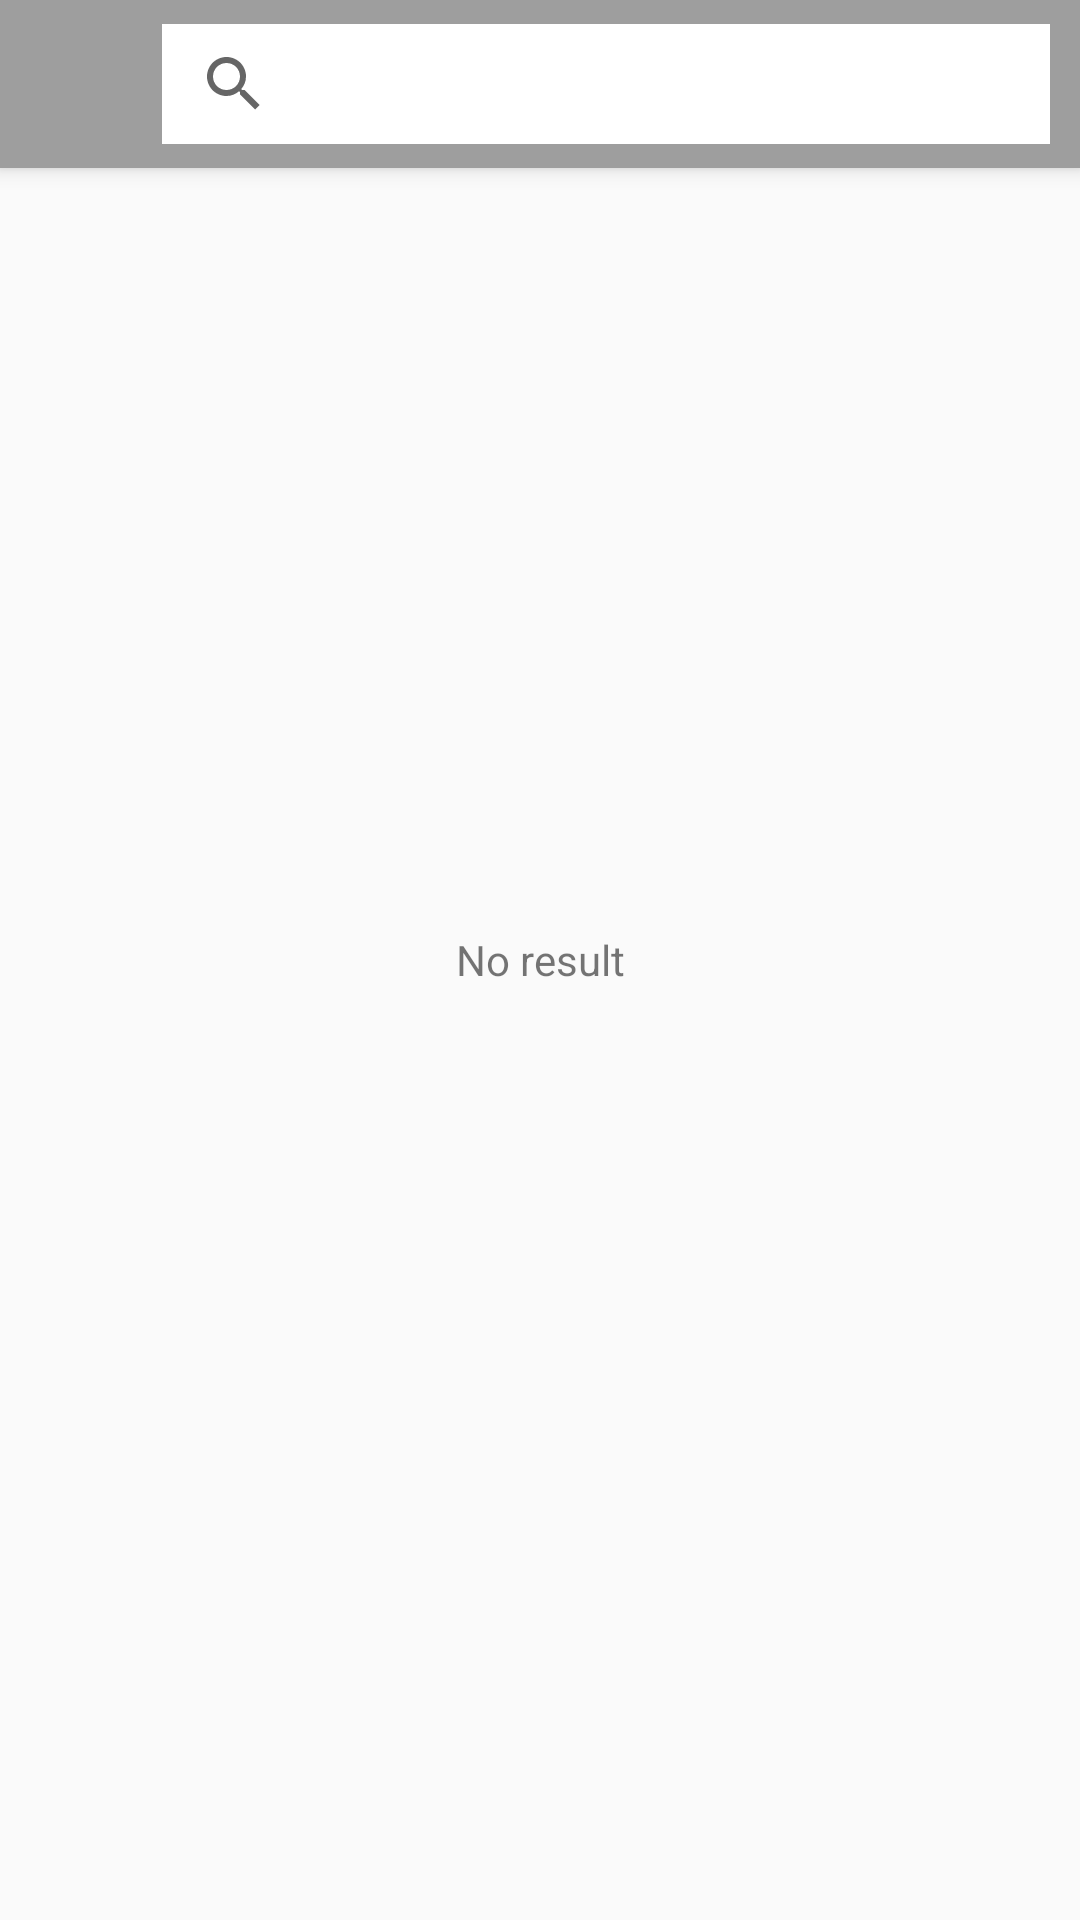

Here is an Android app screen rendered from its layout file. Give the layout XML and the strings, colors and styles it references.
<!-- AndroidManifest.xml: application theme AppTheme -->
<!-- res/layout/activity_search.xml -->
<?xml version="1.0" encoding="utf-8"?>
<android.support.design.widget.CoordinatorLayout
    xmlns:android="http://schemas.android.com/apk/res/android" android:layout_width="match_parent"
    android:layout_height="match_parent">

    <android.support.design.widget.AppBarLayout
        android:layout_width="match_parent"
        android:layout_height="wrap_content">

        <FrameLayout
            android:layout_width="match_parent"
            android:layout_height="?attr/actionBarSize">

            <android.support.v7.widget.Toolbar
                android:id="@+id/toolbar_search"
                android:layout_width="match_parent"
                android:layout_height="match_parent"/>

            <android.support.v7.widget.SearchView
                android:id="@+id/search_view"
                android:layout_marginStart="54dp"
                android:layout_marginLeft="54dp"
                android:layout_marginEnd="10dp"
                android:layout_marginRight="10dp"
                android:layout_marginTop="8dp"
                android:layout_marginBottom="8dp"
                android:layout_width="match_parent"
                android:layout_height="match_parent"
                android:background="#FFFFFF"
                android:maxLines="1"
                android:iconifiedByDefault="false"
                android:queryHint="Enter search content"/>

        </FrameLayout>

    </android.support.design.widget.AppBarLayout>

    <android.support.v7.widget.RecyclerView
        android:id="@+id/recyclerView_tip"
        android:layout_width="match_parent"
        android:layout_height="match_parent"/>

    <TextView
        android:id="@+id/text_no_result"
        android:layout_width="match_parent"
        android:layout_height="match_parent"
        android:text="No result"
        android:gravity="center" />

</android.support.design.widget.CoordinatorLayout>
<!-- resources referenced by this layout -->
<resources>
  <style name="AppTheme" parent="Theme.AppCompat.Light.NoActionBar">
          
          <item name="colorPrimary">@color/primary</item>
          <item name="colorPrimaryDark">@color/primary_dark</item>
          <item name="colorAccent">@color/accent</item>
          <item name="android:icon">@color/icons</item>
          <item name="android:divider">@color/divider</item>
      </style>
  <color name="primary">#9E9E9E</color>
  <color name="primary_dark">#616161</color>
  <color name="accent">#607D8B</color>
  <color name="icons">#212121</color>
  <color name="divider">#BDBDBD</color>
</resources>
